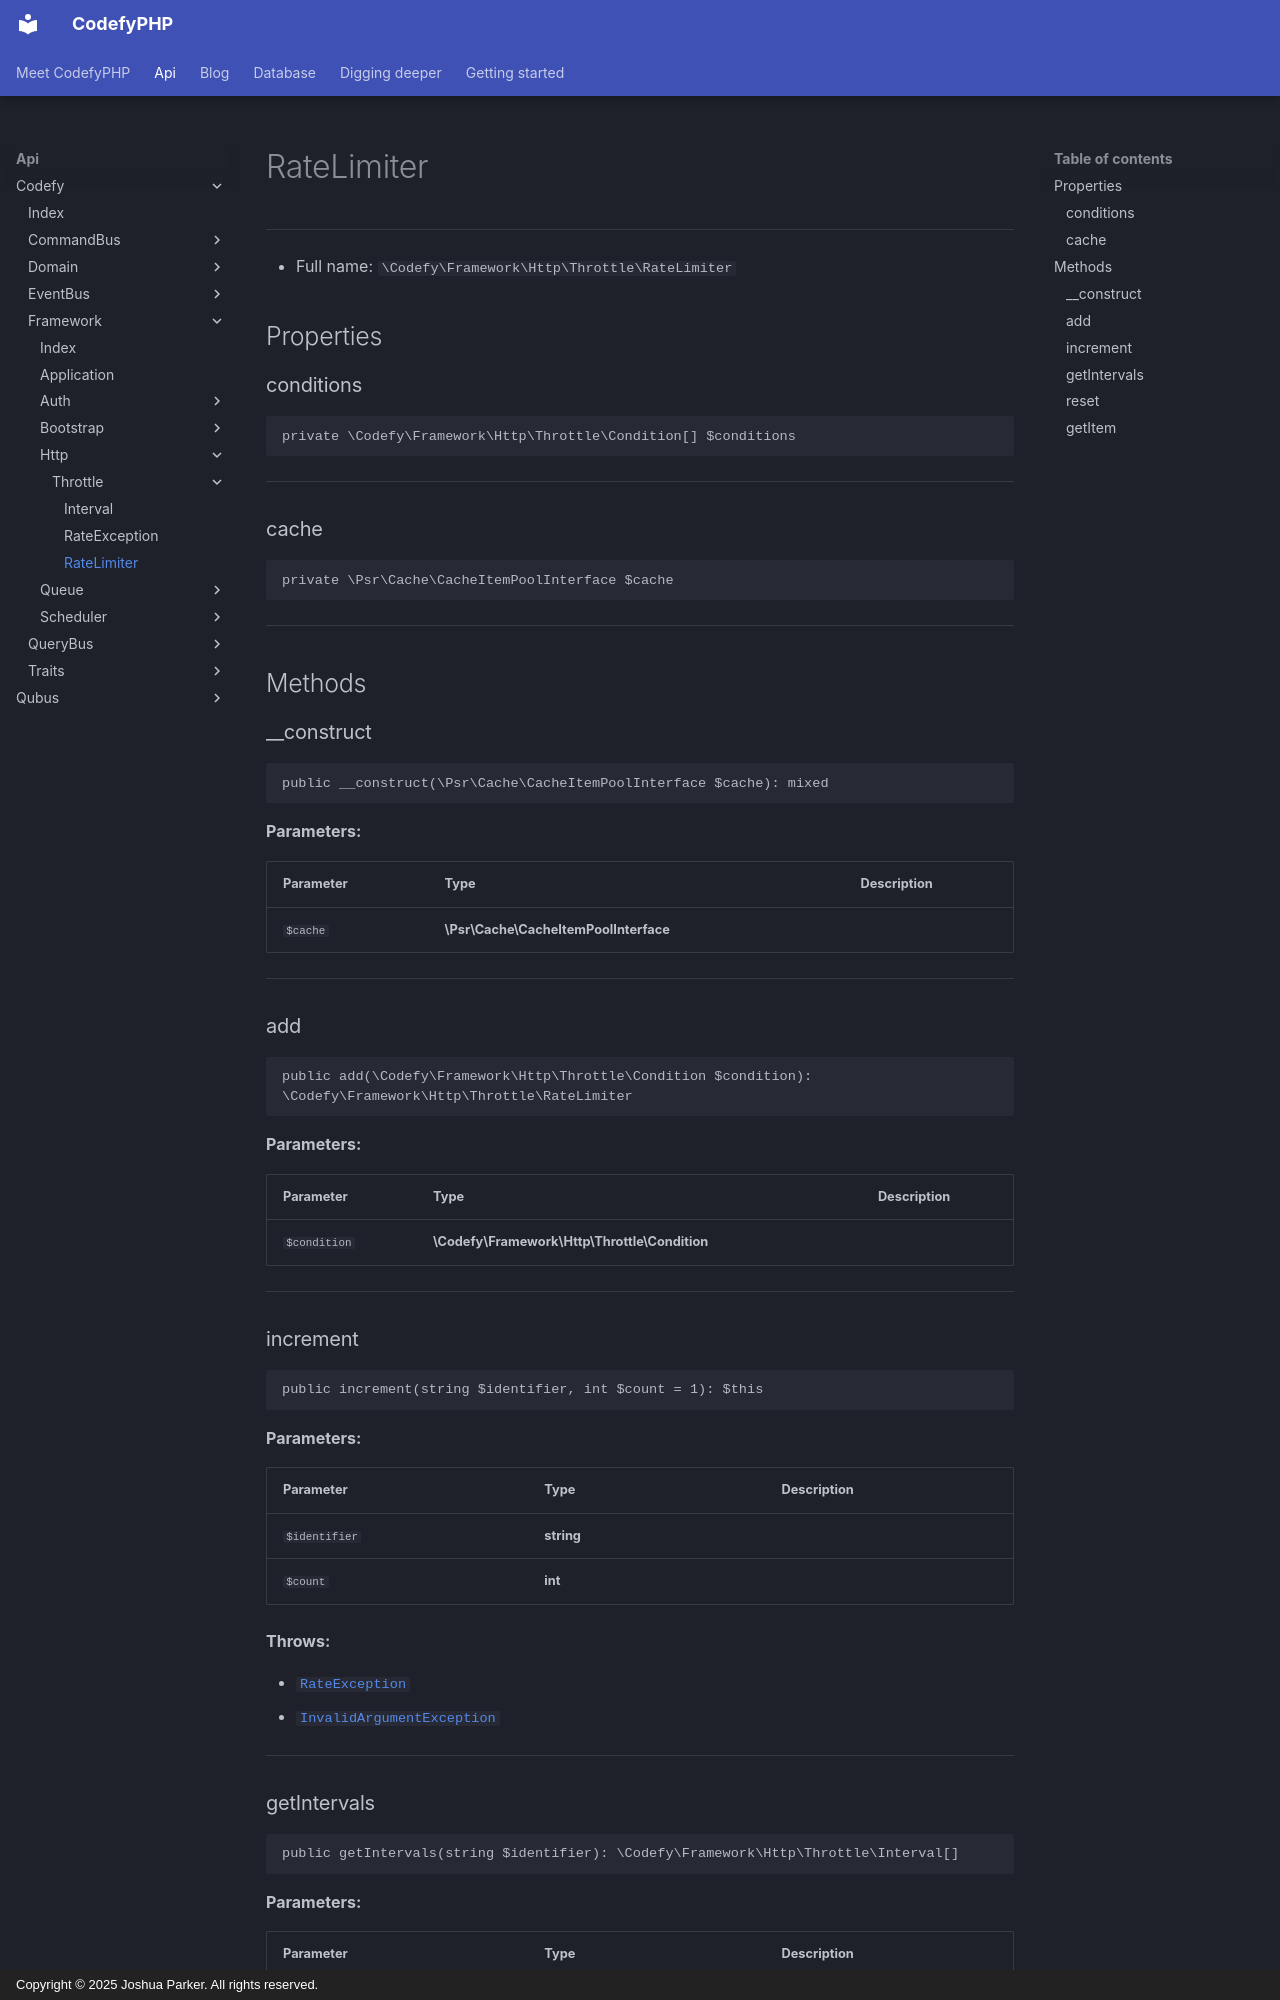

repository: codefyphp/docs · page: api/Codefy/Framework/Http/Throttle/RateLimiter/index.html · generator: mkdocs · copyright: Copyright © 2025 Joshua Parker. All rights reserved.

# RateLimiter

***

* Full name: `\Codefy\Framework\Http\Throttle\RateLimiter`

## Properties

### conditions

```php
private \Codefy\Framework\Http\Throttle\Condition[] $conditions
```

***

### cache

```php
private \Psr\Cache\CacheItemPoolInterface $cache
```

***

## Methods

### __construct

```php
public __construct(\Psr\Cache\CacheItemPoolInterface $cache): mixed
```

**Parameters:**

| Parameter | Type                                  | Description |
|-----------|---------------------------------------|-------------|
| `$cache`  | **\Psr\Cache\CacheItemPoolInterface** |             |

***

### add

```php
public add(\Codefy\Framework\Http\Throttle\Condition $condition): \Codefy\Framework\Http\Throttle\RateLimiter
```

**Parameters:**

| Parameter    | Type                                          | Description |
|--------------|-----------------------------------------------|-------------|
| `$condition` | **\Codefy\Framework\Http\Throttle\Condition** |             |

***

### increment

```php
public increment(string $identifier, int $count = 1): $this
```

**Parameters:**

| Parameter     | Type       | Description |
|---------------|------------|-------------|
| `$identifier` | **string** |             |
| `$count`      | **int**    |             |

**Throws:**

- [`RateException`](./RateException.md)
- [`InvalidArgumentException`](../../../../Psr/Cache/InvalidArgumentException.md)

***
